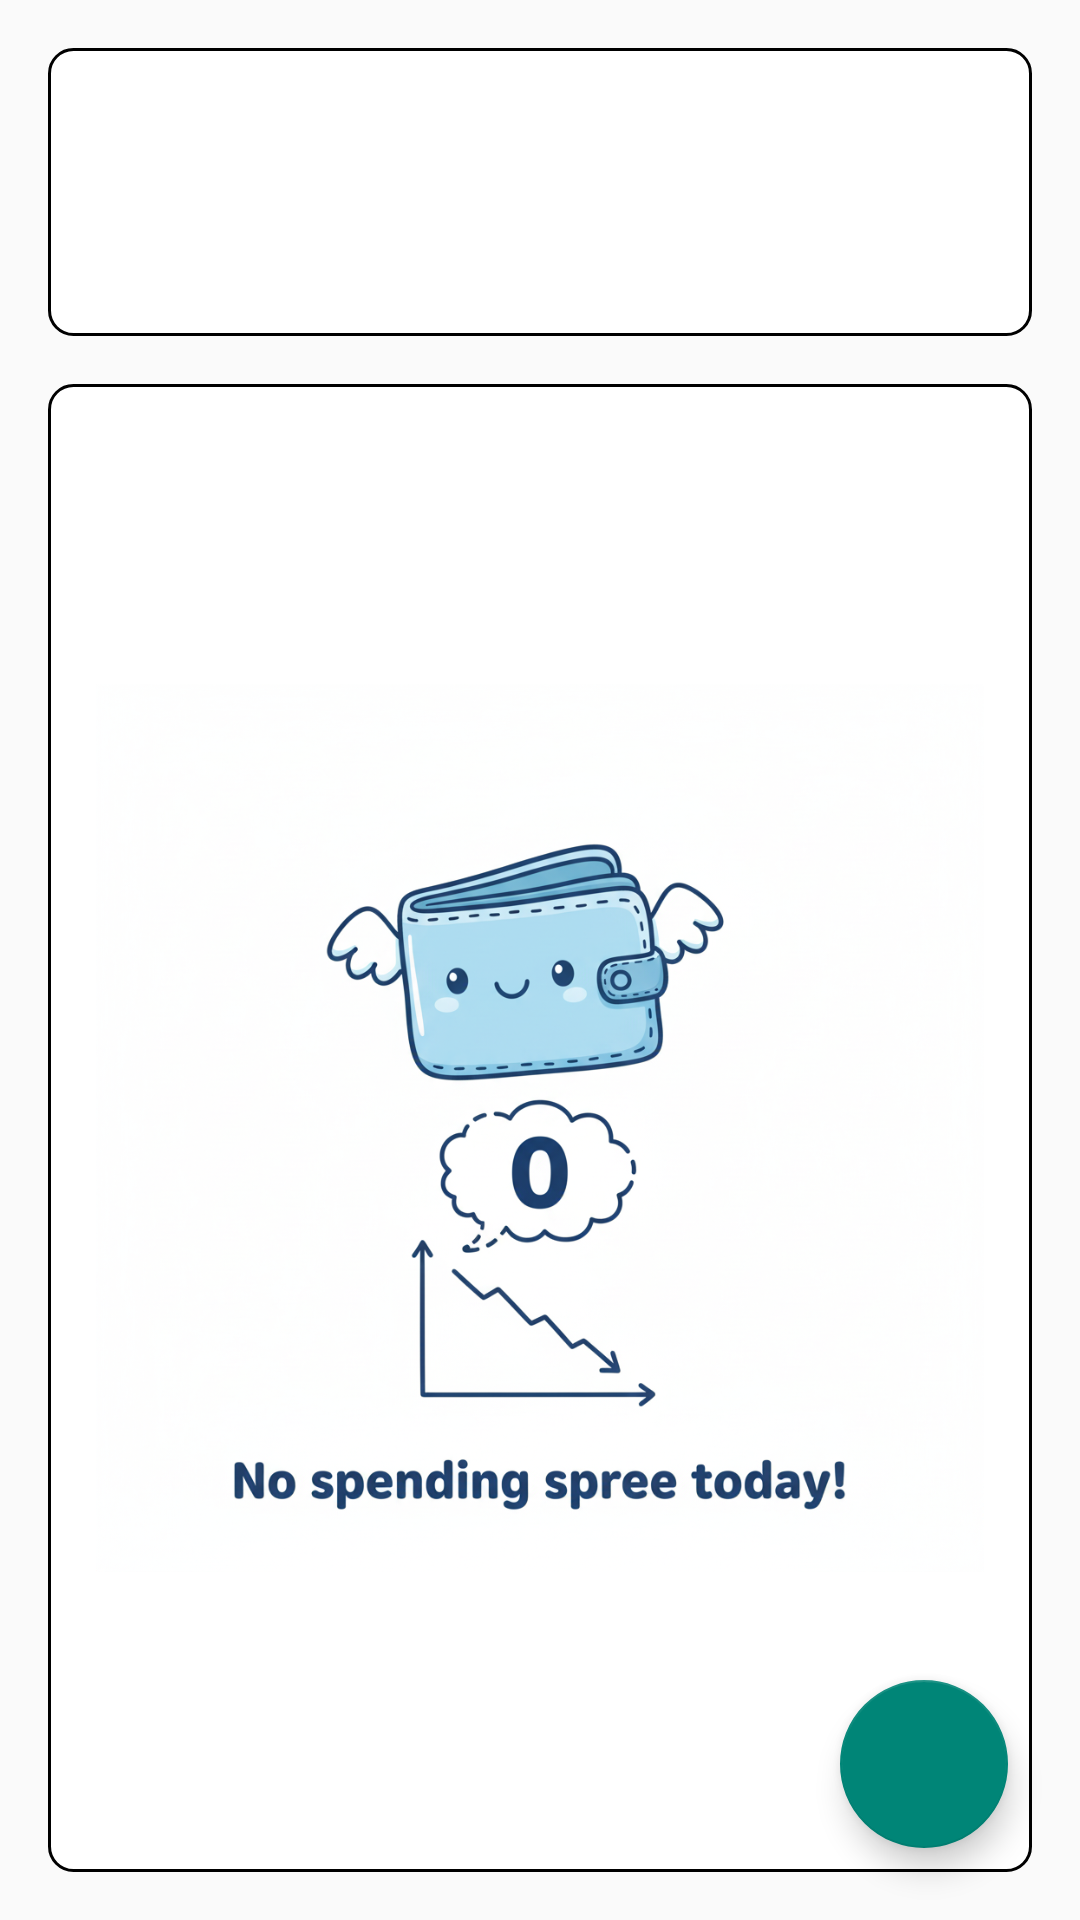

Layout XML and referenced resources for this Android screen:
<!-- AndroidManifest.xml: activity theme Theme.AppCompat.Light.NoActionBar -->
<!-- res/layout/activity_main.xml -->
<?xml version="1.0" encoding="utf-8"?>
<androidx.constraintlayout.widget.ConstraintLayout xmlns:android="http://schemas.android.com/apk/res/android"
    xmlns:app="http://schemas.android.com/apk/res-auto"
    xmlns:tools="http://schemas.android.com/tools"
    android:layout_width="match_parent"
    android:layout_height="match_parent"
    tools:context=".MainActivity">

    <LinearLayout
        android:layout_width="match_parent"
        android:layout_height="match_parent"
        android:orientation="vertical"
        android:weightSum="10">

        <LinearLayout
            android:layout_width="match_parent"
            android:layout_height="match_parent"
            android:layout_marginHorizontal="16dp"
            android:layout_marginVertical="16dp"
            android:layout_weight="8"
            android:background="@drawable/card_border"
            android:gravity="center"
            android:orientation="horizontal"
            app:cardCornerRadius="8dp">

            <TextView
                android:id="@+id/overview"
                android:layout_width="wrap_content"
                android:layout_height="wrap_content"
                android:layout_gravity="center"
                android:padding="16dp"
                android:textAlignment="center"
                android:textSize="20sp"
                android:textStyle="bold" />

        </LinearLayout>

        <LinearLayout
            android:id="@+id/emptyTransactionImage"
            android:layout_width="match_parent"
            android:layout_height="match_parent"
            android:layout_marginHorizontal="16dp"
            android:layout_marginBottom="16dp"
            android:layout_weight="2"
            android:background="@drawable/card_border">

            <ImageView
                android:layout_width="match_parent"
                android:layout_height="match_parent"
                android:contentDescription="null"
                android:paddingHorizontal="16dp"
                android:src="@drawable/no_transactions_available_image"
                android:visibility="visible" />
        </LinearLayout>

        <androidx.recyclerview.widget.RecyclerView
            android:id="@+id/recyclerview"
            android:layout_width="match_parent"
            android:layout_height="match_parent"
            android:layout_marginHorizontal="16dp"
            android:layout_weight="2"
            android:background="@drawable/card_border"
            android:paddingTop="16dp"
            android:visibility="gone"
            app:layout_constraintBottom_toBottomOf="parent"
            app:layout_constraintLeft_toLeftOf="parent"
            app:layout_constraintRight_toRightOf="parent"
            app:layout_constraintTop_toTopOf="parent" />

    </LinearLayout>

    <com.google.android.material.floatingactionbutton.FloatingActionButton
        android:id="@+id/fab"
        android:layout_width="wrap_content"
        android:layout_height="wrap_content"
        android:layout_margin="24dp"
        android:contentDescription="add_transaction"
        android:src="@drawable/add_icon"
        app:layout_constraintBottom_toBottomOf="parent"
        app:layout_constraintEnd_toEndOf="parent" />

</androidx.constraintlayout.widget.ConstraintLayout>
<!-- resources referenced by this layout -->
<resources>
  <!-- drawable card_border (drawable) -->
  <?xml version="1.0" encoding="utf-8"?>
  <shape xmlns:android="http://schemas.android.com/apk/res/android"
      android:shape="rectangle">
  
      <stroke
          android:width="1dp"
          android:color="#000000" />
      <solid android:color="#FFFFFF" />
      <corners android:radius="8dp" />
  
  </shape>
  <!-- drawable no_transactions_available_image: webp bitmap (drawable, 555418 bytes) -->
</resources>
